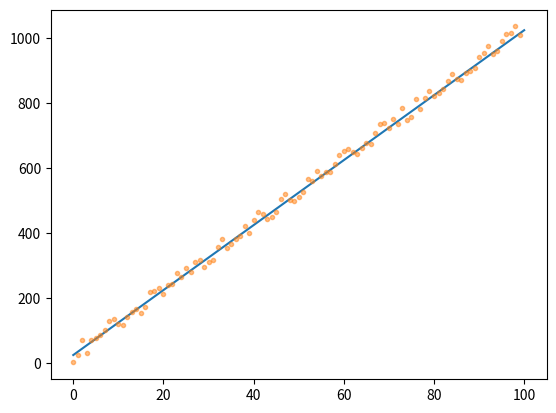

Source code (Python):
import numpy as np
import matplotlib.pyplot as mplt

def vectorizedMean(testData):
    return sum(testData) / testData.shape[0]

def vectorizedVariance(testData):
    return sum((testData - vectorizedMean(testData))**2.0)

def vecorizedLeastSquares(testDataX, testDataY):

    n = testDataX.shape[0]
    squaredErrorY = vectorizedVariance(testDataY)
    sumX = sum(testDataX); sumY = sum(testDataY)
    
    slopeOfRegressionLine = (n * sum(testDataX * testDataY) - (sumX * sumY)) / (n * sum(testDataX**2.0) - (sumX**2.0))
    interceptOfRegressionLine = (sumY - (slopeOfRegressionLine * sumX)) / n

    residuals = testDataY - ((slopeOfRegressionLine * testDataX) - interceptOfRegressionLine)
    sumOfSquaredError = sum(residuals)**2.0

    coefficientOfDetermination = sumOfSquaredError / squaredErrorY
    print(slopeOfRegressionLine, interceptOfRegressionLine, coefficientOfDetermination)

    return slopeOfRegressionLine, interceptOfRegressionLine, residuals

def durbinWatsonStatistic(testDataX, testDataY):
    slope, intercept, eArray = vecorizedLeastSquares(testDataX, testDataY)
    return sum((eArray[1:] - eArray[0:(eArray.shape[0]-1)] )**2.0) /  sum(eArray**2.0)

xAxis = np.linspace(0, 100, num=100)
yAxis = (10.0 * xAxis) + (50.0 * np.random.rand(xAxis.shape[0]))
print(durbinWatsonStatistic(xAxis, yAxis))

slope, intercept, eArray = vecorizedLeastSquares(xAxis, yAxis)
lineEQ = lambda x: (slope * x) + intercept
mplt.plot(xAxis, lineEQ(xAxis)); mplt.plot(yAxis, '.', alpha = 0.5); mplt.show()